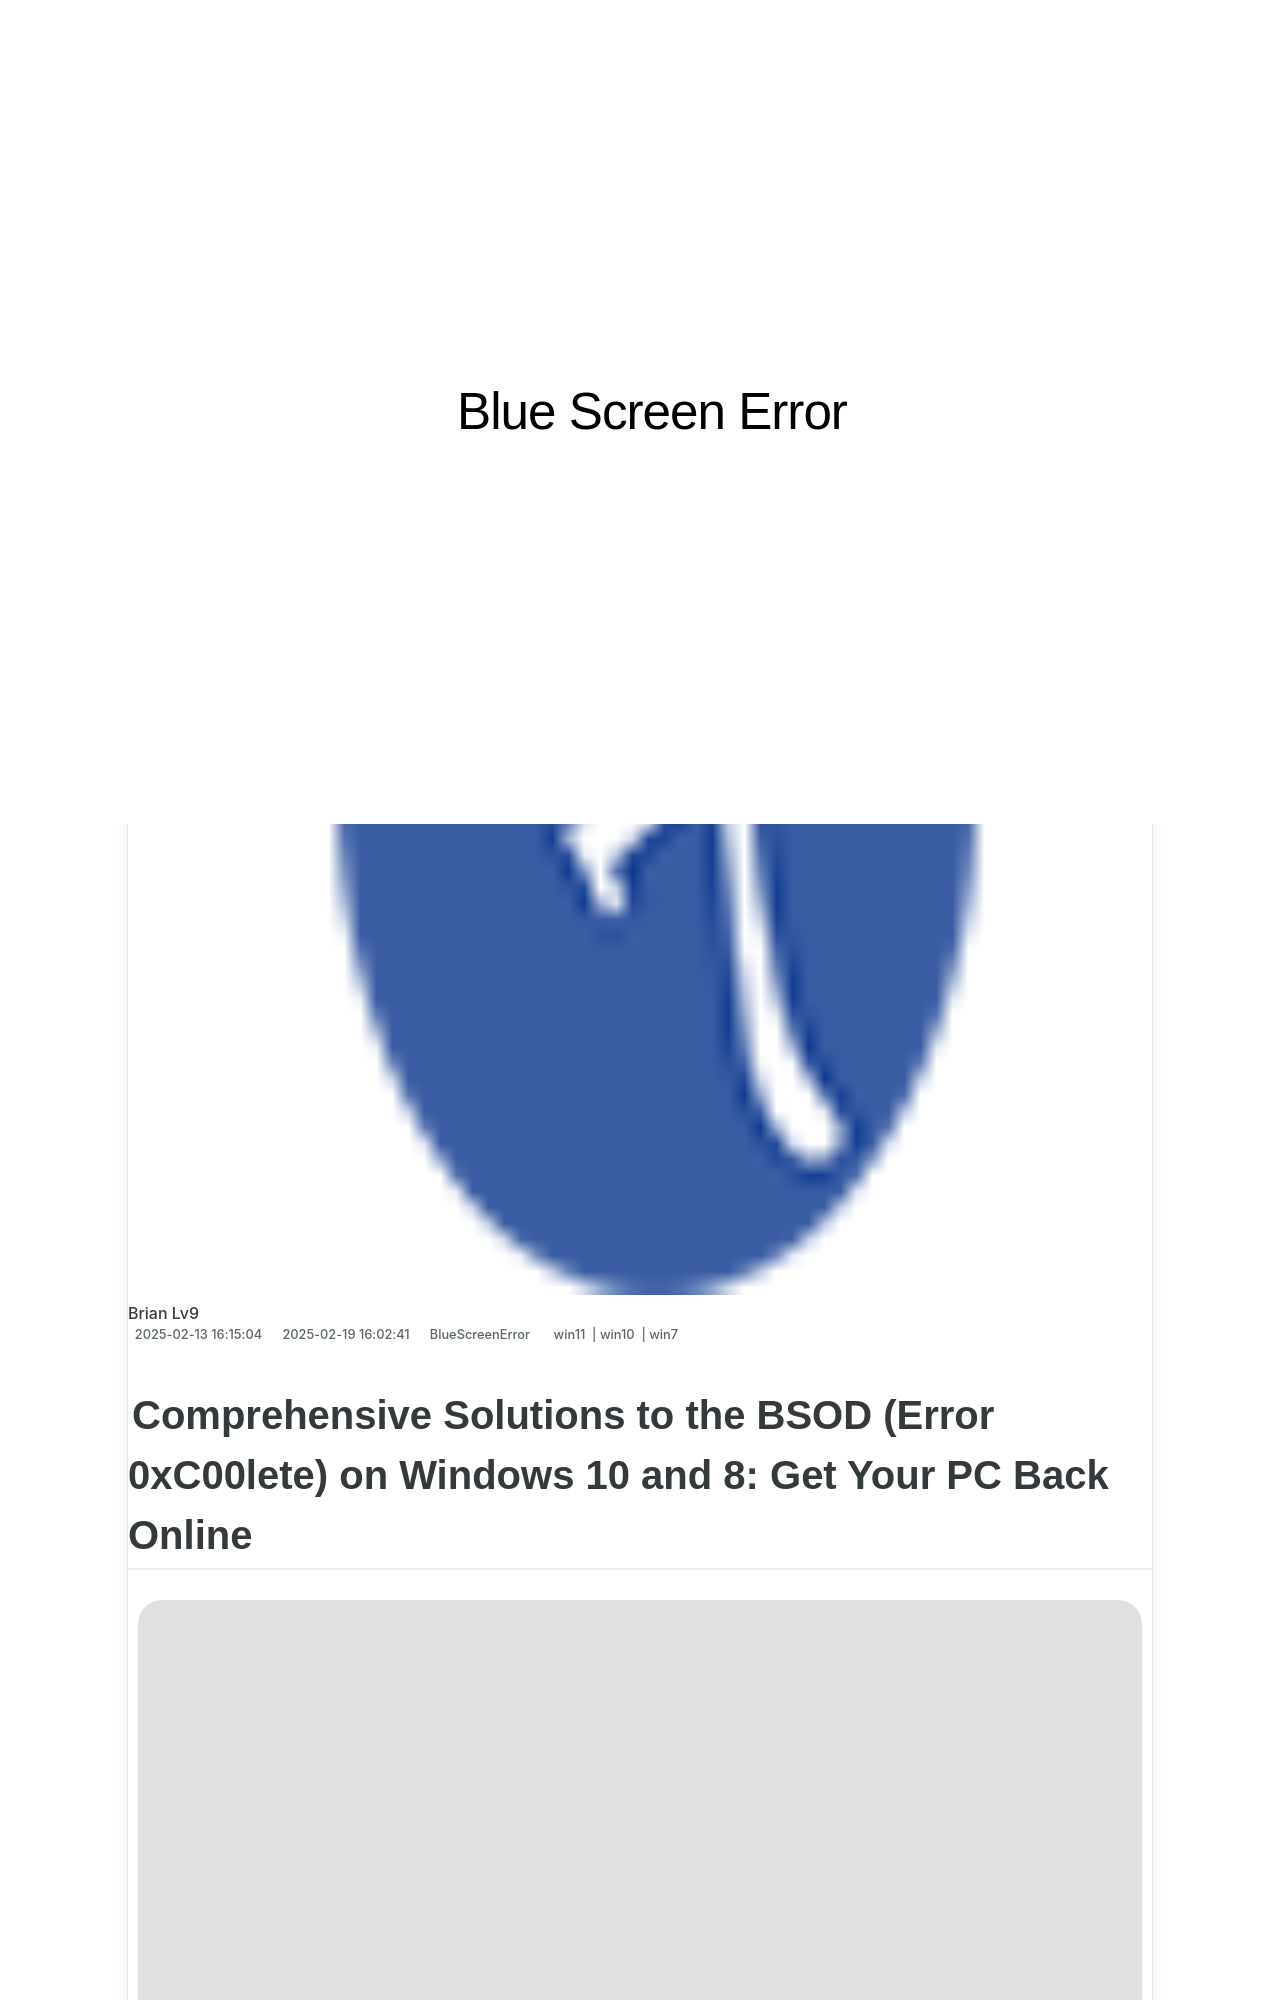

repository: techidaily/site-blue-screen-error · page: 1723199721721-troubleshooting-the-notorious-blue-screen-error-0xc000021a-in-windows-11-and-8-solutions-proven-to-work/index.html · generator: jekyll

---
title: "Troubleshooting the Notorious Blue Screen (Error 0xC000021A) in Windows 11 and 8: Solutions Proven to Work"
date: 2025-02-06T16:03:46.367Z
updated: 2025-02-09T16:46:03.421Z
tags:
  - win11
  - win10
  - win7
categories:
  - BlueScreenError
description: "This Article Describes Troubleshooting the Notorious Blue Screen (Error 0xC000021A) in Windows 11 and 8: Solutions Proven to Work"
excerpt: "This Article Describes Troubleshooting the Notorious Blue Screen (Error 0xC000021A) in Windows 11 and 8: Solutions Proven to Work"
thumbnail: https://thmb.techidaily.com/b58731ef522e71a2b18dd9c60ce59d1b021be466af8c6f07f44a82b94265d7d5.jpg
---
